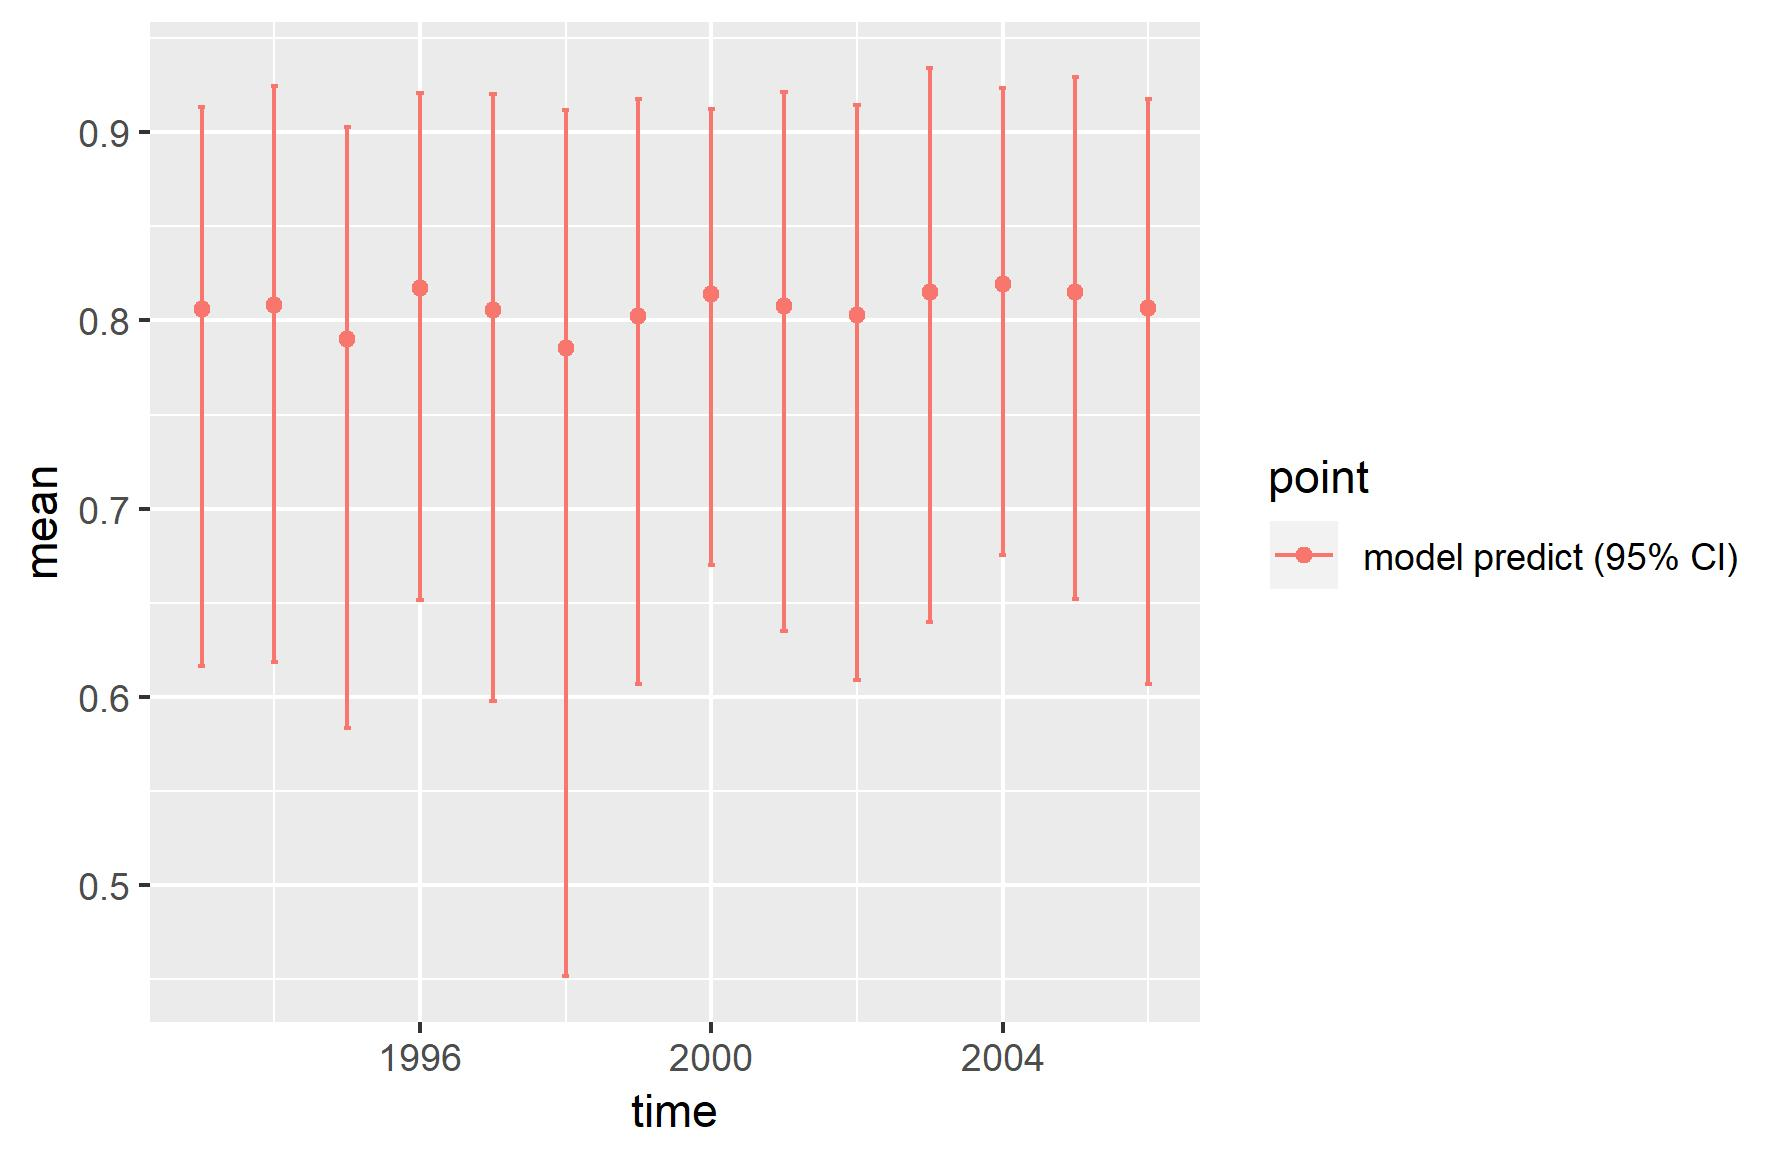

The table this chart was drawn from, first rows:
, point, mean, low, high, time
1, model predict (95% CI), 0.8062, 0.6165, 0.9136, 1993
2, model predict (95% CI), 0.8081, 0.6183, 0.9248, 1994
3, model predict (95% CI), 0.7904, 0.5835, 0.9028, 1995
4, model predict (95% CI), 0.8174, 0.6513, 0.9209, 1996
5, model predict (95% CI), 0.8057, 0.5978, 0.9201, 1997
6, model predict (95% CI), 0.7852, 0.4515, 0.9117, 1998
7, model predict (95% CI), 0.8025, 0.6068, 0.9177, 1999
8, model predict (95% CI), 0.8139, 0.6699, 0.9122, 2000
9, model predict (95% CI), 0.8076, 0.6348, 0.9214, 2001
10, model predict (95% CI), 0.803, 0.609, 0.9143, 2002
11, model predict (95% CI), 0.815, 0.6396, 0.9343, 2003
12, model predict (95% CI), 0.8196, 0.6754, 0.9235, 2004
13, model predict (95% CI), 0.815, 0.652, 0.9296, 2005
14, model predict (95% CI), 0.8069, 0.6067, 0.9179, 2006
